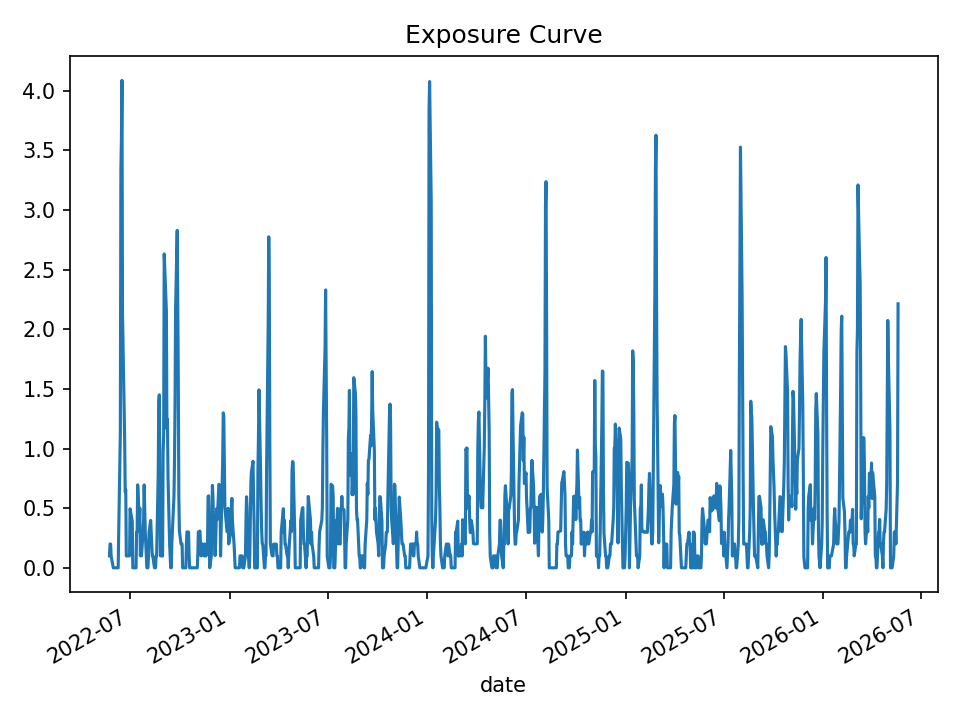

The data file committed next to this chart (first rows):
date, open_positions, gross_exposure, exposure_pct
2022-05-24, 1, 99958, 0.1001
2022-05-25, 2, 199829, 0.1999
2022-05-26, 2, 199829, 0.1989
2022-05-27, 1, 99871, 0.09918
2022-05-31, 0, 0.0, 0.0
2022-06-01, 0, 0.0, 0.0
2022-06-02, 0, 0.0, 0.0
2022-06-03, 0, 0.0, 0.0
2022-06-06, 0, 0.0, 0.0
2022-06-07, 0, 0.0, 0.0
2022-06-08, 0, 0.0, 0.0
2022-06-09, 0, 0.0, 0.0
2022-06-10, 3, 302253, 0.2989
2022-06-13, 11, 1092224, 1.129
2022-06-14, 32, 3041834, 3.331
2022-06-15, 34, 3182749, 3.6
2022-06-16, 32, 2809718, 4.088
2022-06-17, 16, 1131360, 2.14
2022-06-21, 11, 616388, 1.063
2022-06-22, 6, 345136, 0.6366
2022-06-23, 6, 345136, 0.656
2022-06-24, 1, 53685, 0.09925
2022-06-27, 1, 53685, 0.09967
2022-06-28, 1, 53685, 0.1001
2022-06-29, 1, 53538, 0.1002
2022-06-30, 1, 53538, 0.1005
2022-07-01, 5, 265642, 0.4948
2022-07-05, 4, 212104, 0.3894
2022-07-06, 0, 0.0, 0.0
2022-07-07, 0, 0.0, 0.0
2022-07-08, 0, 0.0, 0.0
2022-07-11, 0, 0.0, 0.0
2022-07-12, 0, 0.0, 0.0
2022-07-13, 3, 163043, 0.2987
2022-07-14, 3, 163043, 0.3013
2022-07-15, 7, 380514, 0.6958
2022-07-18, 4, 217472, 0.4028
2022-07-19, 5, 271769, 0.4992
2022-07-20, 1, 54297, 0.1009
2022-07-21, 2, 108173, 0.2004
2022-07-22, 1, 53875, 0.09985
2022-07-25, 3, 161344, 0.3009
2022-07-26, 4, 214067, 0.4018
2022-07-27, 7, 375510, 0.6952
2022-07-28, 5, 268041, 0.4991
2022-07-29, 3, 161443, 0.3005
2022-08-01, 0, 0.0, 0.0
2022-08-02, 0, 0.0, 0.0
2022-08-03, 0, 0.0, 0.0
2022-08-04, 1, 53205, 0.0999
2022-08-05, 3, 160099, 0.2981
2022-08-08, 4, 213833, 0.3974
2022-08-09, 3, 160628, 0.2953
2022-08-10, 2, 108657, 0.1972
2022-08-11, 1, 54923, 0.09947
2022-08-12, 1, 54923, 0.0995
2022-08-15, 0, 0.0, 0.0
2022-08-16, 0, 0.0, 0.0
2022-08-17, 0, 0.0, 0.0
2022-08-18, 1, 55235, 0.09917
... 940 more rows
